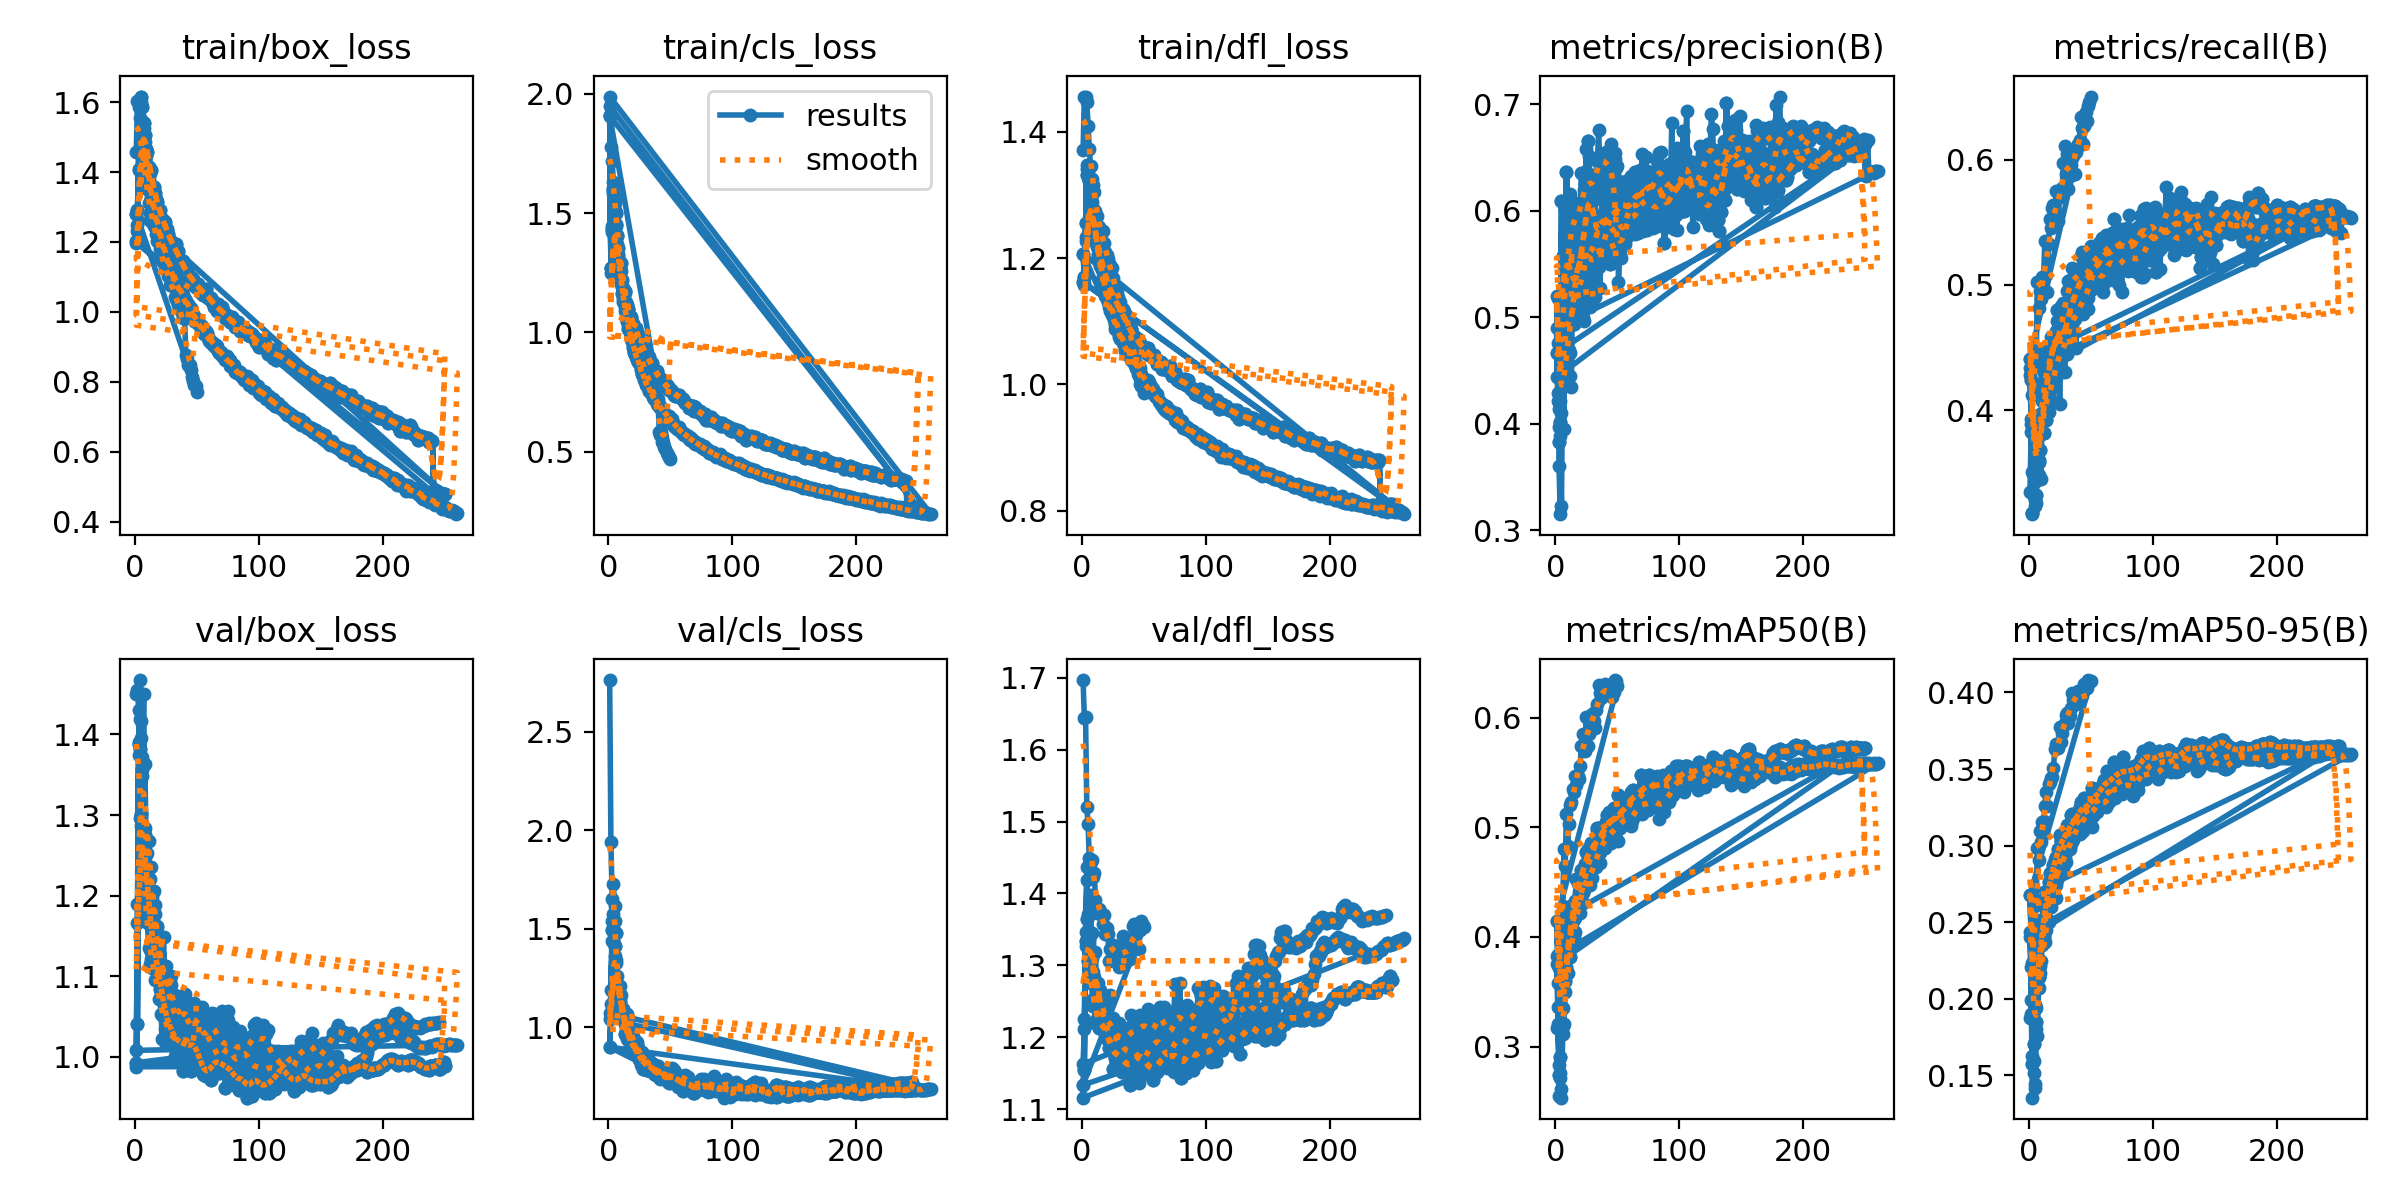

Data behind this chart, as committed beside it:
epoch, time, train/box_loss, train/cls_loss, train/dfl_loss, metrics/precision(B), metrics/recall(B), metrics/mAP50(B), metrics/mAP50-95(B), val/box_loss, val/cls_loss, val/dfl_loss, lr/pg0, lr/pg1, lr/pg2
1, 244.3, 1.457, 1.911, 1.371, 0.5203, 0.3351, 0.3171, 0.1873, 1.45, 2.763, 1.697, 0.0004159, 0.0004159, 0.0004159
2, 421.3, 1.603, 1.777, 1.454, 0.4211, 0.383, 0.321, 0.1899, 1.456, 1.94, 1.644, 0.0008161, 0.0008161, 0.0008161
3, 1587, 1.586, 1.718, 1.456, 0.4137, 0.4121, 0.3713, 0.2237, 1.43, 1.653, 1.645, 0.0012, 0.0012, 0.0012
4, 1863, 1.553, 1.631, 1.446, 0.4211, 0.4189, 0.3734, 0.2251, 1.297, 1.505, 1.52, 0.001176, 0.001176, 0.001176
5, 2026, 1.512, 1.567, 1.409, 0.5203, 0.4401, 0.4194, 0.2505, 1.287, 1.36, 1.496, 0.001151, 0.001151, 0.001151
6, 2245, 1.452, 1.452, 1.373, 0.5109, 0.4359, 0.4284, 0.2614, 1.224, 1.329, 1.45, 0.001126, 0.001126, 0.001126
7, 2603, 1.409, 1.409, 1.346, 0.5045, 0.5025, 0.4801, 0.2984, 1.186, 1.139, 1.443, 0.001102, 0.001102, 0.001102
8, 2806, 1.379, 1.327, 1.326, 0.5097, 0.482, 0.465, 0.2904, 1.195, 1.165, 1.447, 0.001077, 0.001077, 0.001077
9, 2968, 1.369, 1.288, 1.315, 0.5842, 0.4948, 0.512, 0.3093, 1.172, 1.146, 1.423, 0.001052, 0.001052, 0.001052
10, 3163, 1.353, 1.255, 1.305, 0.54, 0.4891, 0.4828, 0.3021, 1.167, 1.163, 1.429, 0.001027, 0.001027, 0.001027
11, 3347, 1.312, 1.191, 1.274, 0.539, 0.5062, 0.5034, 0.3153, 1.135, 1.09, 1.391, 0.001002, 0.001002, 0.001002
12, 3663, 1.283, 1.179, 1.266, 0.6154, 0.5058, 0.5207, 0.3159, 1.115, 1.054, 1.373, 0.0009778, 0.0009778, 0.0009778
13, 4293, 1.266, 1.166, 1.251, 0.5682, 0.5354, 0.523, 0.3257, 1.122, 1.047, 1.375, 0.000953, 0.000953, 0.000953
14, 4738, 1.256, 1.126, 1.249, 0.6083, 0.5076, 0.5348, 0.3351, 1.111, 0.9962, 1.378, 0.0009283, 0.0009283, 0.0009283
15, 5287, 1.246, 1.101, 1.243, 0.607, 0.4941, 0.532, 0.3257, 1.124, 1.065, 1.376, 0.0009035, 0.0009035, 0.0009035
16, 5539, 1.243, 1.099, 1.241, 0.6006, 0.533, 0.5469, 0.3406, 1.095, 1.019, 1.37, 0.0008787, 0.0008787, 0.0008787
17, 5728, 1.223, 1.05, 1.242, 0.587, 0.5524, 0.5389, 0.3417, 1.096, 0.969, 1.358, 0.000854, 0.000854, 0.000854
18, 5910, 1.202, 1.031, 1.224, 0.5825, 0.5455, 0.547, 0.3443, 1.104, 0.9484, 1.371, 0.0008293, 0.0008293, 0.0008293
19, 6376, 1.198, 1.005, 1.209, 0.571, 0.5617, 0.5439, 0.3449, 1.072, 0.9474, 1.343, 0.0008045, 0.0008045, 0.0008045
20, 6552, 1.18, 0.9883, 1.205, 0.5868, 0.5635, 0.5561, 0.3508, 1.072, 0.9536, 1.351, 0.0007797, 0.0007797, 0.0007797
21, 6990, 1.165, 0.9728, 1.199, 0.6357, 0.5521, 0.5743, 0.363, 1.053, 0.8983, 1.343, 0.000755, 0.000755, 0.000755
22, 7332, 1.146, 0.9472, 1.18, 0.6098, 0.5746, 0.5849, 0.3664, 1.022, 0.9121, 1.306, 0.0007302, 0.0007302, 0.0007302
23, 7696, 1.139, 0.9436, 1.189, 0.6189, 0.5567, 0.5743, 0.3661, 1.081, 0.927, 1.323, 0.0007055, 0.0007055, 0.0007055
24, 7859, 1.121, 0.9293, 1.184, 0.6246, 0.5514, 0.5694, 0.3635, 1.035, 0.8936, 1.311, 0.0006808, 0.0006808, 0.0006808
25, 8191, 1.13, 0.9187, 1.168, 0.6372, 0.5753, 0.6004, 0.3773, 1.043, 0.8389, 1.328, 0.000656, 0.000656, 0.000656
26, 8520, 1.114, 0.8952, 1.158, 0.6124, 0.5705, 0.5742, 0.3674, 1.043, 0.8497, 1.327, 0.0006312, 0.0006312, 0.0006312
27, 8840, 1.102, 0.8756, 1.155, 0.6515, 0.5776, 0.5855, 0.3739, 1.022, 0.8749, 1.321, 0.0006065, 0.0006065, 0.0006065
28, 9033, 1.076, 0.8555, 1.148, 0.6292, 0.5975, 0.5949, 0.3783, 1.023, 0.8337, 1.311, 0.0005818, 0.0005818, 0.0005818
29, 9259, 1.081, 0.8465, 1.138, 0.6014, 0.6107, 0.6006, 0.38, 1.039, 0.8494, 1.315, 0.000557, 0.000557, 0.000557
30, 9422, 1.084, 0.8422, 1.132, 0.6332, 0.5889, 0.6033, 0.3854, 1.022, 0.8173, 1.297, 0.0005322, 0.0005322, 0.0005322
31, 10047, 1.075, 0.8304, 1.131, 0.6098, 0.6048, 0.5971, 0.3863, 1.027, 0.8049, 1.315, 0.0005075, 0.0005075, 0.0005075
32, 10229, 1.042, 0.7989, 1.12, 0.6167, 0.577, 0.5901, 0.3801, 1.001, 0.8296, 1.315, 0.0004827, 0.0004827, 0.0004827
33, 10401, 1.036, 0.7843, 1.12, 0.6335, 0.5961, 0.6071, 0.3845, 1.032, 0.8354, 1.341, 0.000458, 0.000458, 0.000458
34, 10769, 1.032, 0.7854, 1.116, 0.6465, 0.5958, 0.6125, 0.39, 1.031, 0.8127, 1.31, 0.0004332, 0.0004332, 0.0004332
35, 10964, 1.019, 0.7639, 1.105, 0.6759, 0.588, 0.6299, 0.3997, 1.021, 0.7864, 1.328, 0.0004085, 0.0004085, 0.0004085
36, 11126, 1.009, 0.7558, 1.109, 0.6363, 0.6031, 0.6226, 0.3951, 1.006, 0.7842, 1.306, 0.0003837, 0.0003837, 0.0003837
37, 11311, 1.019, 0.7565, 1.103, 0.6485, 0.5886, 0.6178, 0.3989, 1.016, 0.7868, 1.309, 0.000359, 0.000359, 0.000359
38, 11488, 0.9973, 0.7353, 1.097, 0.6445, 0.6065, 0.621, 0.3926, 1.023, 0.7952, 1.327, 0.0003343, 0.0003343, 0.0003343
39, 12212, 0.9821, 0.7228, 1.093, 0.6522, 0.6111, 0.6267, 0.3996, 1.012, 0.765, 1.309, 0.0003095, 0.0003095, 0.0003095
40, 12389, 0.9835, 0.719, 1.089, 0.6469, 0.6125, 0.6306, 0.4012, 1.012, 0.7643, 1.32, 0.0002848, 0.0002848, 0.0002848
41, 12844, 0.8762, 0.5813, 1.049, 0.6549, 0.616, 0.627, 0.4002, 1.042, 0.7578, 1.355, 0.00026, 0.00026, 0.00026
42, 13076, 0.8663, 0.5679, 1.046, 0.6266, 0.6342, 0.6242, 0.3967, 1.032, 0.7886, 1.358, 0.0002352, 0.0002352, 0.0002352
43, 13244, 0.8483, 0.5391, 1.036, 0.6318, 0.6249, 0.6227, 0.3986, 1.031, 0.77, 1.347, 0.0002105, 0.0002105, 0.0002105
44, 13607, 0.8471, 0.5371, 1.026, 0.6543, 0.6127, 0.6224, 0.4028, 1.011, 0.7698, 1.344, 0.0001857, 0.0001857, 0.0001857
45, 13813, 0.8334, 0.5209, 1.017, 0.6621, 0.6269, 0.6271, 0.4053, 1.013, 0.7568, 1.352, 0.000161, 0.000161, 0.000161
46, 13980, 0.8147, 0.5108, 1.013, 0.6138, 0.6383, 0.6184, 0.4026, 0.9907, 0.7632, 1.323, 0.0001363, 0.0001363, 0.0001363
47, 14145, 0.8008, 0.4929, 1.001, 0.6408, 0.6309, 0.623, 0.4028, 1.004, 0.7453, 1.349, 0.0001115, 0.0001115, 0.0001115
48, 14306, 0.792, 0.4874, 0.9968, 0.6537, 0.6429, 0.6342, 0.4081, 1.006, 0.7441, 1.362, 8.675e-05, 8.675e-05, 8.675e-05
49, 14478, 0.7885, 0.476, 0.9946, 0.6399, 0.6461, 0.6333, 0.4066, 1.004, 0.7408, 1.357, 6.2e-05, 6.2e-05, 6.2e-05
50, 14851, 0.7711, 0.467, 0.986, 0.6418, 0.6504, 0.6285, 0.4073, 1.002, 0.7437, 1.354, 3.725e-05, 3.725e-05, 3.725e-05
1, 80.19, 1.281, 1.908, 1.207, 0.4663, 0.441, 0.4146, 0.2679, 0.9928, 0.8991, 1.134, 0.003321, 0.003321, 0.003321
2, 150.8, 1.292, 1.268, 1.171, 0.5179, 0.4238, 0.3836, 0.241, 1.041, 1.063, 1.154, 0.006628, 0.006628, 0.006628
3, 220, 1.458, 1.434, 1.255, 0.383, 0.3183, 0.2742, 0.1575, 1.388, 1.492, 1.334, 0.009909, 0.009909, 0.009909
4, 288.7, 1.595, 1.596, 1.331, 0.4017, 0.3474, 0.2907, 0.1706, 1.382, 1.437, 1.364, 0.009881, 0.009881, 0.009881
5, 357.5, 1.616, 1.561, 1.347, 0.609, 0.3558, 0.3339, 0.196, 1.302, 1.414, 1.306, 0.009842, 0.009842, 0.009842
6, 426.3, 1.588, 1.502, 1.324, 0.5577, 0.3321, 0.3192, 0.1847, 1.357, 1.48, 1.337, 0.009802, 0.009802, 0.009802
7, 495.2, 1.54, 1.402, 1.287, 0.4954, 0.3624, 0.3586, 0.2166, 1.244, 1.209, 1.276, 0.009762, 0.009762, 0.009762
8, 564.2, 1.506, 1.355, 1.262, 0.5273, 0.3585, 0.36, 0.2141, 1.275, 1.171, 1.288, 0.009723, 0.009723, 0.009723
9, 633, 1.467, 1.286, 1.253, 0.6362, 0.3686, 0.3959, 0.2377, 1.234, 1.126, 1.243, 0.009683, 0.009683, 0.009683
10, 702.1, 1.456, 1.291, 1.259, 0.5912, 0.3933, 0.4129, 0.2513, 1.201, 1.049, 1.254, 0.009644, 0.009644, 0.009644
... 995 more rows
